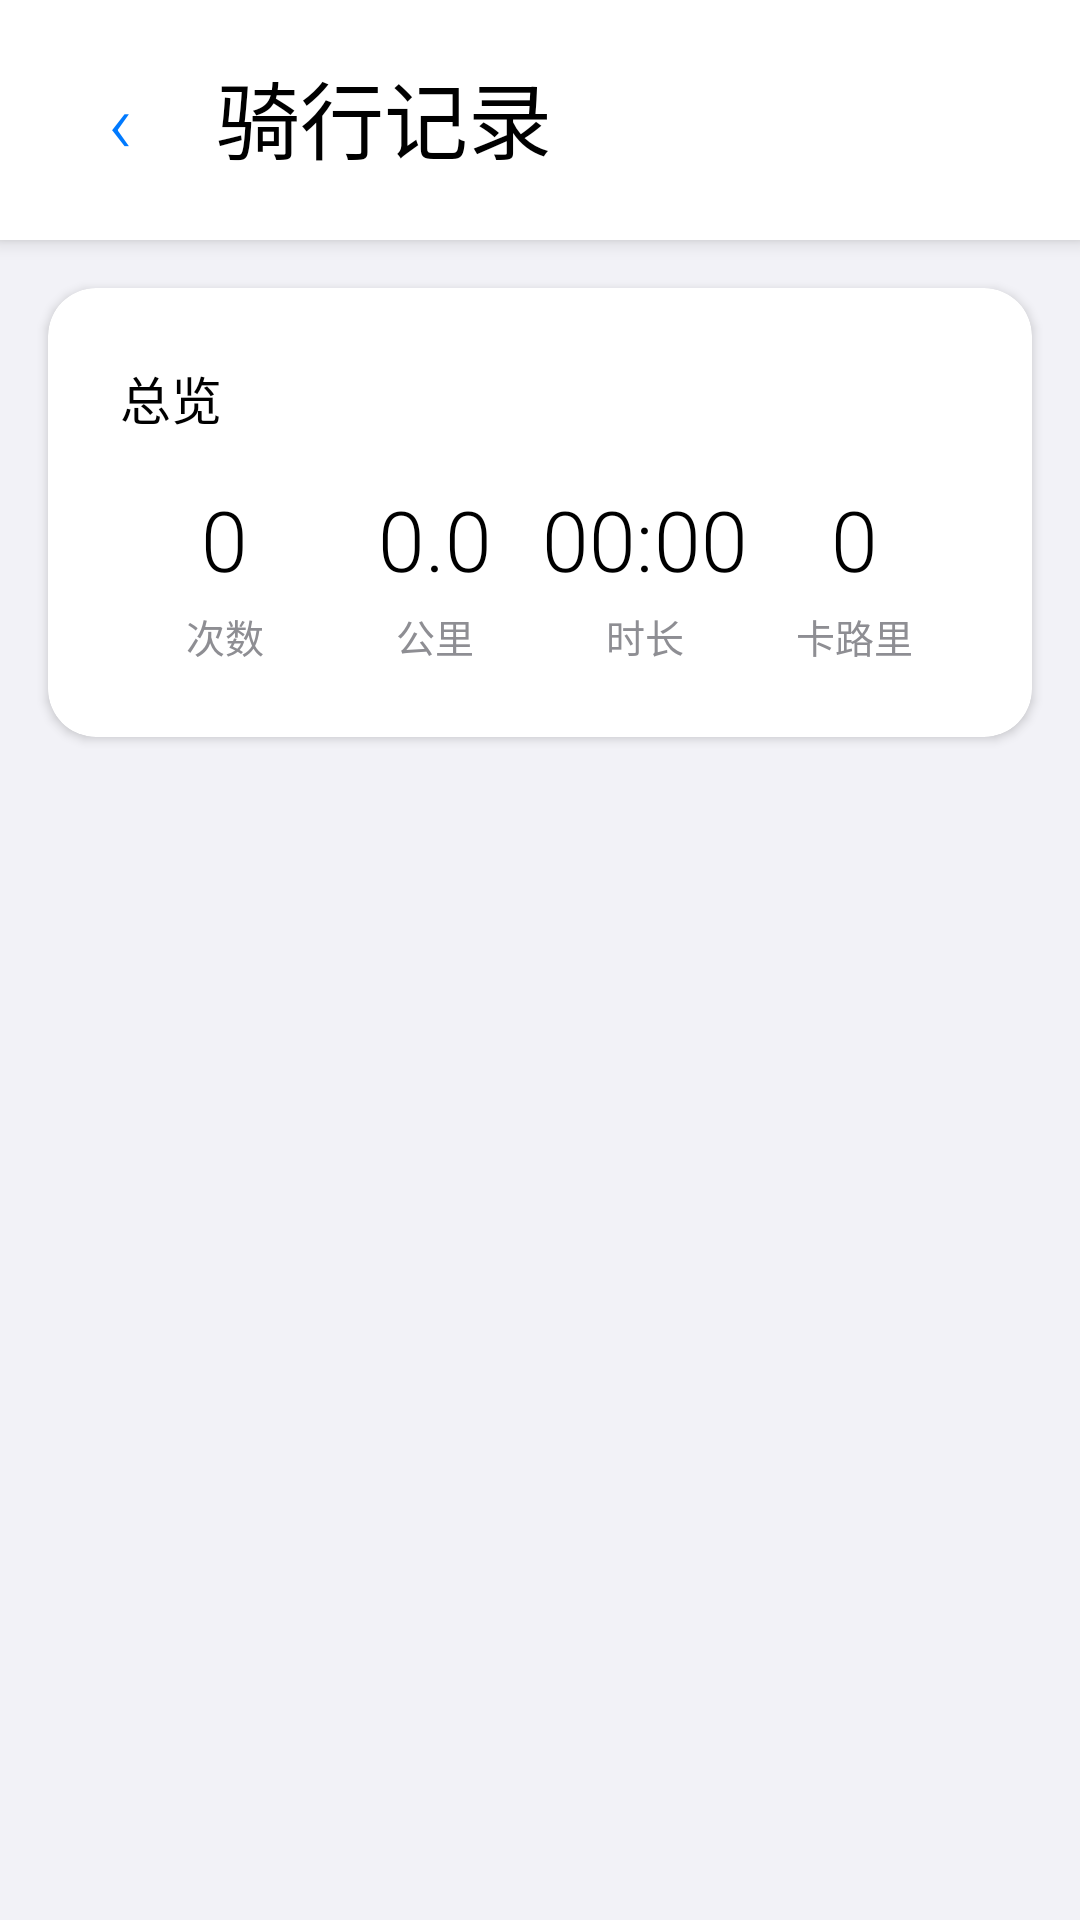

Layout XML and referenced resources for this Android screen:
<!-- AndroidManifest.xml: application theme Theme.CyclingMusic -->
<!-- res/layout/activity_history.xml -->
<?xml version="1.0" encoding="utf-8"?>
<androidx.constraintlayout.widget.ConstraintLayout xmlns:android="http://schemas.android.com/apk/res/android"
    xmlns:app="http://schemas.android.com/apk/res-auto"
    android:layout_width="match_parent"
    android:layout_height="match_parent"
    android:background="@color/background">

    
    <LinearLayout
        android:id="@+id/header"
        android:layout_width="0dp"
        android:layout_height="wrap_content"
        android:orientation="horizontal"
        android:padding="@dimen/spacing_md"
        android:background="@color/surface"
        android:elevation="4dp"
        app:layout_constraintEnd_toEndOf="parent"
        app:layout_constraintStart_toStartOf="parent"
        app:layout_constraintTop_toTopOf="parent">

        <Button
            android:id="@+id/backButton"
            android:layout_width="48dp"
            android:layout_height="48dp"
            android:text="‹"
            android:textSize="28sp"
            android:textColor="@color/primary_color"
            android:background="@android:color/transparent"
            android:fontFamily="sans-serif-light" />

        <TextView
            android:layout_width="0dp"
            android:layout_height="wrap_content"
            android:layout_weight="1"
            android:text="骑行记录"
            android:textSize="@dimen/text_title"
            android:textColor="@color/text_primary"
            android:fontFamily="sans-serif-medium"
            android:gravity="center_vertical"
            android:layout_marginStart="@dimen/spacing_sm" />
    </LinearLayout>

    
    <androidx.cardview.widget.CardView
        android:id="@+id/summaryCard"
        android:layout_width="0dp"
        android:layout_height="wrap_content"
        android:layout_margin="@dimen/spacing_md"
        app:cardBackgroundColor="@color/surface"
        app:cardCornerRadius="@dimen/card_radius"
        app:cardElevation="@dimen/card_elevation"
        app:layout_constraintEnd_toEndOf="parent"
        app:layout_constraintStart_toStartOf="parent"
        app:layout_constraintTop_toBottomOf="@id/header">

        <LinearLayout
            android:layout_width="match_parent"
            android:layout_height="wrap_content"
            android:orientation="vertical"
            android:padding="@dimen/spacing_lg">

            <TextView
                android:layout_width="wrap_content"
                android:layout_height="wrap_content"
                android:text="总览"
                android:textSize="@dimen/text_headline"
                android:textColor="@color/text_primary"
                android:fontFamily="sans-serif-medium"
                android:layout_marginBottom="@dimen/spacing_md" />

            <LinearLayout
                android:layout_width="match_parent"
                android:layout_height="wrap_content"
                android:orientation="horizontal">

                <LinearLayout
                    android:layout_width="0dp"
                    android:layout_height="wrap_content"
                    android:layout_weight="1"
                    android:orientation="vertical"
                    android:gravity="center">

                    <TextView
                        android:id="@+id/totalRidesTextView"
                        android:layout_width="wrap_content"
                        android:layout_height="wrap_content"
                        android:text="0"
                        android:textSize="@dimen/text_title"
                        android:textColor="@color/text_primary"
                        android:fontFamily="sans-serif-light" />

                    <TextView
                        android:layout_width="wrap_content"
                        android:layout_height="wrap_content"
                        android:text="次数"
                        android:textSize="@dimen/text_caption"
                        android:textColor="@color/text_secondary"
                        android:layout_marginTop="@dimen/spacing_xs" />
                </LinearLayout>

                <LinearLayout
                    android:layout_width="0dp"
                    android:layout_height="wrap_content"
                    android:layout_weight="1"
                    android:orientation="vertical"
                    android:gravity="center">

                    <TextView
                        android:id="@+id/totalDistanceTextView"
                        android:layout_width="wrap_content"
                        android:layout_height="wrap_content"
                        android:text="0.0"
                        android:textSize="@dimen/text_title"
                        android:textColor="@color/text_primary"
                        android:fontFamily="sans-serif-light" />

                    <TextView
                        android:layout_width="wrap_content"
                        android:layout_height="wrap_content"
                        android:text="公里"
                        android:textSize="@dimen/text_caption"
                        android:textColor="@color/text_secondary"
                        android:layout_marginTop="@dimen/spacing_xs" />
                </LinearLayout>

                <LinearLayout
                    android:layout_width="0dp"
                    android:layout_height="wrap_content"
                    android:layout_weight="1"
                    android:orientation="vertical"
                    android:gravity="center">

                    <TextView
                        android:id="@+id/totalTimeTextView"
                        android:layout_width="wrap_content"
                        android:layout_height="wrap_content"
                        android:text="00:00"
                        android:textSize="@dimen/text_title"
                        android:textColor="@color/text_primary"
                        android:fontFamily="sans-serif-light" />

                    <TextView
                        android:layout_width="wrap_content"
                        android:layout_height="wrap_content"
                        android:text="时长"
                        android:textSize="@dimen/text_caption"
                        android:textColor="@color/text_secondary"
                        android:layout_marginTop="@dimen/spacing_xs" />
                </LinearLayout>

                <LinearLayout
                    android:layout_width="0dp"
                    android:layout_height="wrap_content"
                    android:layout_weight="1"
                    android:orientation="vertical"
                    android:gravity="center">

                    <TextView
                        android:id="@+id/totalCaloriesTextView"
                        android:layout_width="wrap_content"
                        android:layout_height="wrap_content"
                        android:text="0"
                        android:textSize="@dimen/text_title"
                        android:textColor="@color/text_primary"
                        android:fontFamily="sans-serif-light" />

                    <TextView
                        android:layout_width="wrap_content"
                        android:layout_height="wrap_content"
                        android:text="卡路里"
                        android:textSize="@dimen/text_caption"
                        android:textColor="@color/text_secondary"
                        android:layout_marginTop="@dimen/spacing_xs" />
                </LinearLayout>
            </LinearLayout>
        </LinearLayout>
    </androidx.cardview.widget.CardView>

    
    <ListView
        android:id="@+id/historyListView"
        android:layout_width="0dp"
        android:layout_height="0dp"
        android:layout_marginTop="@dimen/spacing_md"
        android:clipToPadding="false"
        android:paddingBottom="@dimen/spacing_md"
        android:divider="@android:color/transparent"
        android:dividerHeight="0dp"
        app:layout_constraintBottom_toBottomOf="parent"
        app:layout_constraintEnd_toEndOf="parent"
        app:layout_constraintStart_toStartOf="parent"
        app:layout_constraintTop_toBottomOf="@id/summaryCard" />

</androidx.constraintlayout.widget.ConstraintLayout>
<!-- resources referenced by this layout -->
<resources>
  <color name="background">#F2F2F7</color>
  <color name="primary_color">#007AFF</color>
  <color name="surface">#FFFFFF</color>
  <color name="text_primary">#000000</color>
  <color name="text_secondary">#8E8E93</color>
  <dimen name="card_elevation">2dp</dimen>
  <dimen name="card_radius">16dp</dimen>
  <dimen name="spacing_lg">24dp</dimen>
  <dimen name="spacing_md">16dp</dimen>
  <dimen name="spacing_sm">8dp</dimen>
  <dimen name="spacing_xs">4dp</dimen>
  <dimen name="text_caption">13sp</dimen>
  <dimen name="text_headline">17sp</dimen>
  <dimen name="text_title">28sp</dimen>
  <style name="Theme.CyclingMusic" parent="Theme.AppCompat.Light.NoActionBar">
          <item name="colorPrimary">@color/primary_color</item>
          <item name="colorPrimaryDark">#388E3C</item>
          <item name="colorAccent">@color/secondary_color</item>
          <item name="android:statusBarColor">@color/primary_color</item>
          <item name="android:windowLightStatusBar">true</item>
      </style>
  <color name="secondary_color">#34C759</color>
</resources>
